The GitHub repository tensorflow/tensorflow contains a labelled image folder "10_food_classes_all_data" with 10 categories: chicken curry, chicken wings, fried rice, grilled salmon, hamburger, ice cream, pizza, ramen, steak, sushi. Examples follow, each with its label.

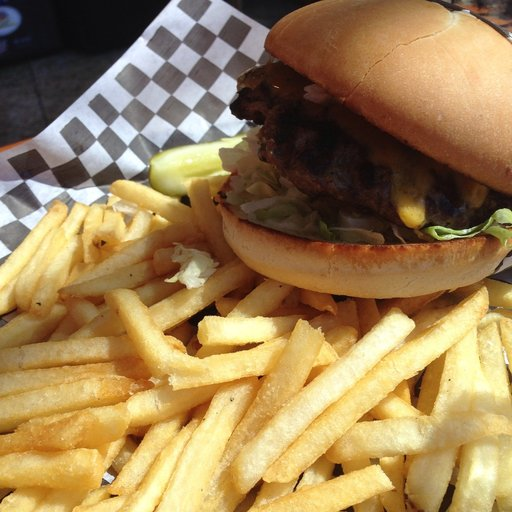
Label: hamburger

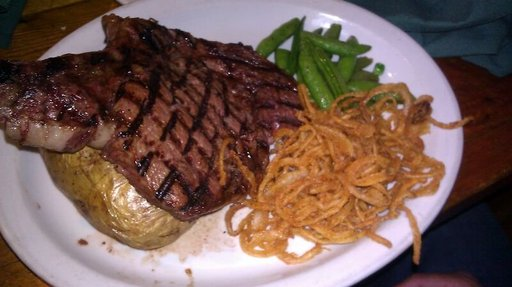
Label: steak

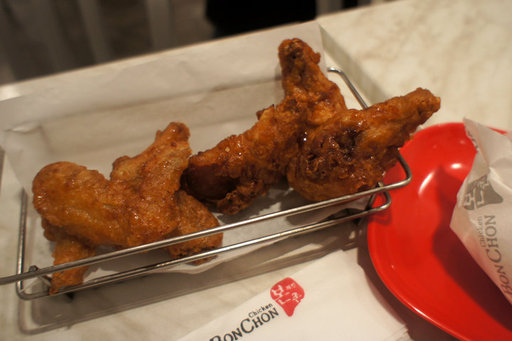
Label: chicken wings

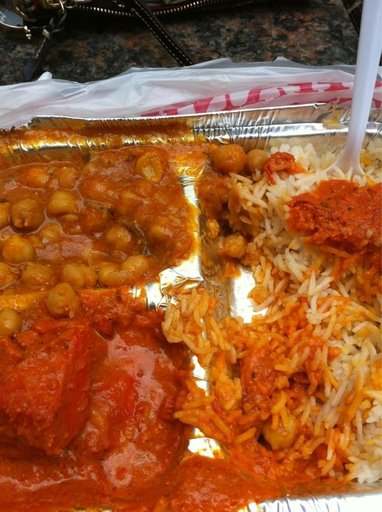
Label: chicken curry

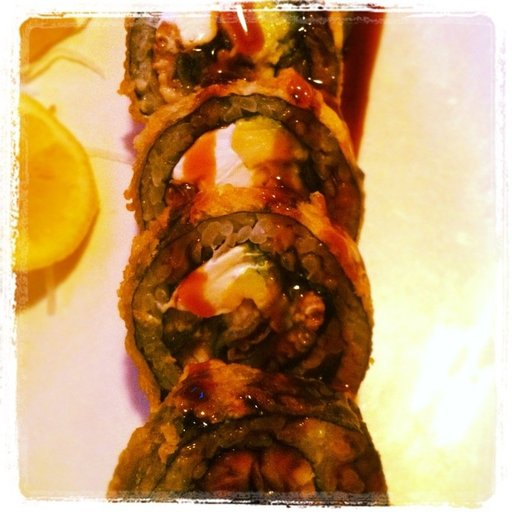
Label: sushi

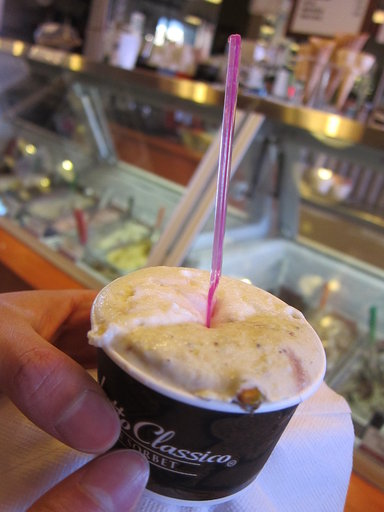
Label: ice cream
